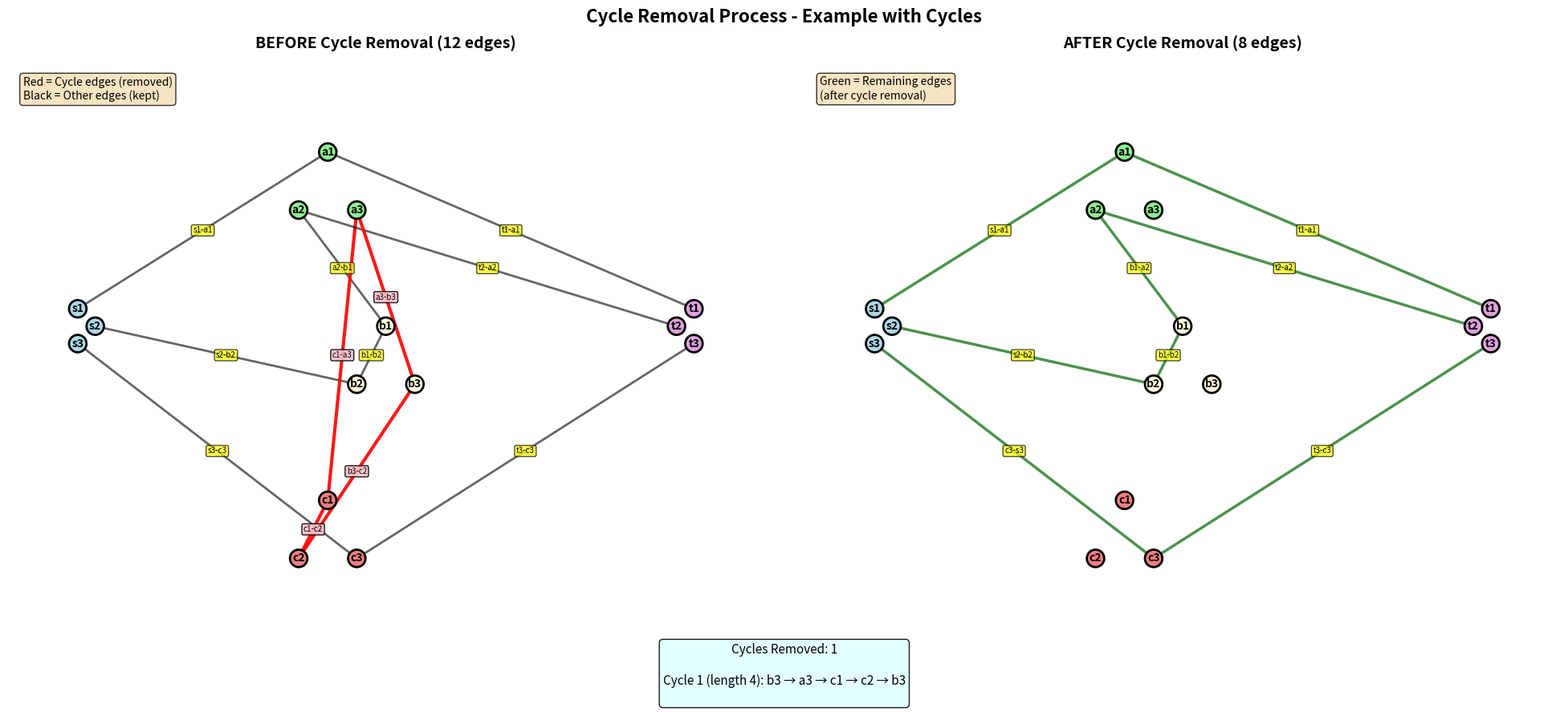

The matplotlib source for this figure:
from collections import defaultdict
import matplotlib.pyplot as plt
import numpy as np

# Define ports
S = [("s", i) for i in (1, 2, 3)]
T = [("t", i) for i in (1, 2, 3)]
A = [("a", i) for i in (1, 2, 3)]
B = [("b", i) for i in (1, 2, 3)]
C = [("c", i) for i in (1, 2, 3)]

# Example with cycles (no parallel edges)
FIXED = [
    (("s", 1), ("a", 1)),
    (("s", 2), ("b", 2)),
    (("s", 3), ("c", 3)),
    (("a", 2), ("b", 1)),
    (("b", 3), ("c", 2)),
    (("c", 1), ("a", 3)),
]

RHS = [
    (("t", 1), ("a", 1)),
    (("t", 2), ("a", 2)),
    (("t", 3), ("c", 3)),
    (("a", 3), ("b", 3)),
    (("b", 1), ("b", 2)),
    (("c", 1), ("c", 2)),
]


def build_adjacency(edges):
    """Build adjacency list (ignores multiplicity for cycle/path checking)."""
    adj = defaultdict(set)
    for e in edges:
        u, v = tuple(e) if isinstance(e, frozenset) else e
        adj[u].add(v)
        adj[v].add(u)
    return adj


def find_cycle(edges):
    """Find any cycle using DFS."""
    adj = build_adjacency(edges)
    visited, parent = set(), {}

    def dfs(node, par):
        visited.add(node)
        for nb in adj[node]:
            if nb == par:
                continue
            if nb in visited:
                cyc = []
                cur = node
                while cur != nb:
                    cyc.append((cur, parent[cur]))
                    cur = parent[cur]
                cyc.append((nb, node))
                return cyc
            parent[nb] = node
            res = dfs(nb, node)
            if res:
                return res
        return None

    for s in adj:
        if s not in visited:
            parent[s] = None
            cyc = dfs(s, None)
            if cyc:
                return cyc
    return []


def remove_all_cycles(edges):
    """Repeatedly remove cycles and track them."""
    E = [frozenset(e) if not isinstance(e, frozenset) else e for e in edges]
    removed_cycles = []

    while True:
        cyc = find_cycle(E)
        if not cyc:
            break
        removed_cycles.append(cyc)
        E = [e for e in E if frozenset(e) not in {frozenset(c) for c in cyc}]

    return E, removed_cycles


def draw_graph_comparison(before_edges, after_edges, removed_cycles):
    """Draw before and after cycle removal."""

    positions = {
        ('s', 1): (-0.3, 5.3), ('s', 2): (0, 5), ('s', 3): (-0.3, 4.7),
        ('t', 1): (10.3, 5.3), ('t', 2): (10, 5), ('t', 3): (10.3, 4.7),
        ('a', 1): (4, 8), ('a', 2): (3.5, 7), ('a', 3): (4.5, 7),
        ('b', 1): (5, 5), ('b', 2): (4.5, 4), ('b', 3): (5.5, 4),
        ('c', 1): (4, 2), ('c', 2): (3.5, 1), ('c', 3): (4.5, 1),
    }

    vertex_colors = {
        **{p: 'lightblue' for p in S},
        **{p: 'plum' for p in T},
        **{p: 'lightgreen' for p in A},
        **{p: 'lightyellow' for p in B},
        **{p: 'lightcoral' for p in C},
    }

    fig, axes = plt.subplots(1, 2, figsize=(20, 9))

    # Identify cycle edges
    cycle_edge_sets = set()
    for cyc in removed_cycles:
        for edge in cyc:
            cycle_edge_sets.add(frozenset(edge))

    for ax_idx, (edges, title) in enumerate([
        (before_edges, f"BEFORE Cycle Removal ({len(before_edges)} edges)"),
        (after_edges, f"AFTER Cycle Removal ({len(after_edges)} edges)")
    ]):
        ax = axes[ax_idx]

        # Draw vertices
        for v, (x, y) in positions.items():
            r = 0.15
            ax.add_patch(plt.Circle((x, y), r, color=vertex_colors[v], ec='black', lw=2, zorder=3))
            label = f"{v[0]}{v[1]}"
            ax.text(x, y, label, ha='center', va='center', fontsize=10, fontweight='bold', zorder=4)

        # Draw edges
        for e in edges:
            u, v = tuple(e) if isinstance(e, frozenset) else e
            if u not in positions or v not in positions:
                continue

            x1, y1 = positions[u]
            x2, y2 = positions[v]

            key = frozenset([u, v])

            # Determine edge style
            is_in_cycle = (key in cycle_edge_sets)

            if ax_idx == 0:  # Before
                if is_in_cycle:
                    color = 'red'
                    lw = 3
                    alpha = 0.9
                else:
                    color = 'black'
                    lw = 2
                    alpha = 0.6
            else:  # After
                color = 'darkgreen'
                lw = 2.5
                alpha = 0.7

            ax.plot([x1, x2], [y1, y2], color=color, lw=lw, alpha=alpha, zorder=1)
            mid_x, mid_y = (x1 + x2) / 2, (y1 + y2) / 2
            label_text = f"{u[0]}{u[1]}-{v[0]}{v[1]}"

            if ax_idx == 0 and is_in_cycle:
                ax.text(mid_x, mid_y, label_text, fontsize=7,
                       bbox=dict(boxstyle='round,pad=0.2', facecolor='pink', alpha=0.9),
                       ha='center', va='center', zorder=2)
            else:
                ax.text(mid_x, mid_y, label_text, fontsize=7,
                       bbox=dict(boxstyle='round,pad=0.2', facecolor='yellow', alpha=0.7),
                       ha='center', va='center', zorder=2)

        ax.set_xlim(-1.5, 11.5)
        ax.set_ylim(-0.5, 9.5)
        ax.set_aspect('equal')
        ax.axis('off')
        ax.set_title(title, fontsize=14, fontweight='bold', pad=15)

        # Add legend
        if ax_idx == 0:
            legend_text = "Red = Cycle edges (removed)\nBlack = Other edges (kept)"
        else:
            legend_text = "Green = Remaining edges\n(after cycle removal)"

        ax.text(0.02, 0.98, legend_text, transform=ax.transAxes,
                fontsize=10, verticalalignment='top',
                bbox=dict(boxstyle='round', facecolor='wheat', alpha=0.8))

    # Add cycle information
    cycle_text = f"Cycles Removed: {len(removed_cycles)}\n\n"
    for i, cyc in enumerate(removed_cycles):
        cycle_text += f"Cycle {i+1} (length {len(cyc)}): "
        edge_strs = [f"{u[0]}{u[1]}" for u, v in cyc]
        edge_strs.append(edge_strs[0])  # Close the cycle
        cycle_text += " → ".join(edge_strs) + "\n"

    fig.text(0.5, 0.02, cycle_text, ha='center', fontsize=11,
             bbox=dict(boxstyle='round', facecolor='lightcyan', alpha=0.9))

    plt.suptitle("Cycle Removal Process - Example with Cycles",
                 fontsize=16, fontweight='bold', y=0.98)
    plt.tight_layout(rect=[0, 0.08, 1, 0.96])
    plt.savefig("cycle_removal_example.png", dpi=150, bbox_inches='tight')
    print("Saved: cycle_removal_example.png")
    plt.close()


# Process the example
combined = FIXED + RHS
after, removed = remove_all_cycles(combined)

print("="*60)
print("CYCLE REMOVAL EXAMPLE")
print("="*60)

print(f"\nBefore: {len(combined)} edges")
print(f"After: {len(after)} edges")
print(f"Cycles removed: {len(removed)}")
print(f"Edges removed: {len(combined) - len(after)}")

print("\nCycles found and removed:")
for i, cyc in enumerate(removed):
    print(f"\nCycle {i+1} (length {len(cyc)}):")
    vertices = [u for u, v in cyc]
    vertices.append(vertices[0])
    print(f"  Path: {' → '.join([f'{v[0]}{v[1]}' for v in vertices])}")
    print(f"  Edges:")
    for u, v in cyc:
        print(f"    {u} - {v}")

print("\n" + "="*60)
print("BEFORE (all edges):")
cycle_edge_sets = set()
for cyc in removed:
    for edge in cyc:
        cycle_edge_sets.add(frozenset(edge))

for i, e in enumerate(combined):
    u, v = e
    is_cycle = frozenset(e) in cycle_edge_sets
    marker = " ← IN CYCLE (removed)" if is_cycle else ""
    print(f"  {i+1}. {u} - {v}{marker}")

print("\n" + "="*60)
print("AFTER (cycles removed):")
for i, e in enumerate(after):
    u, v = tuple(e) if isinstance(e, frozenset) else e
    print(f"  {i+1}. {u} - {v}")

# Draw visualization
draw_graph_comparison(combined, after, removed)

print("\nVisualization saved!")
